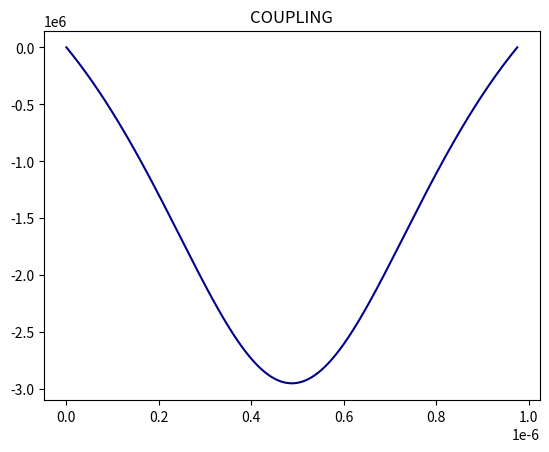
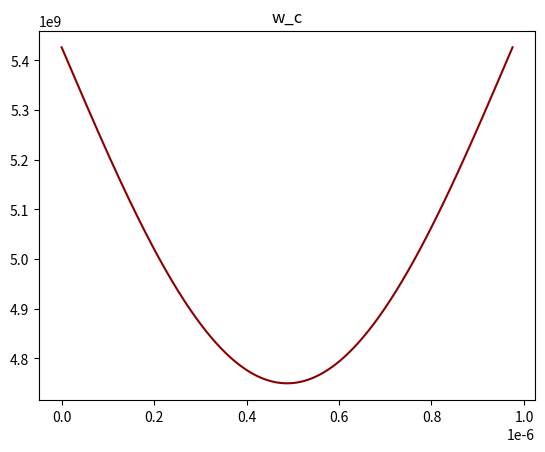
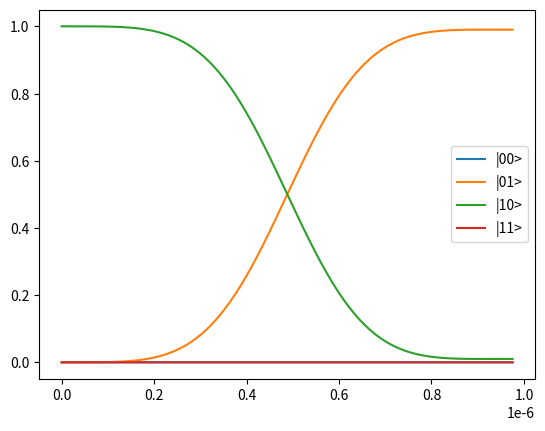

Write Python code to recreate these figures, in order.
import numpy as np
from matplotlib import pyplot as plt
from scipy import integrate

C_1 = 70 * 1e-15
C_2 = 72 * 1e-15
C_c = 200 * 1e-15
C_1c = 4 * 1e-15
C_2c = 4.2 * 1e-15
C_12 = 0.1 * 1e-15
w_1 = 4 * 1e9
w_2 = 4 * 1e9

eta = C_1c * C_2c / (C_12 * C_c)

X = np.array([[0, 1], 
              [1, 0]], dtype = np.cdouble)

Y = np.array([[0, -1j], 
              [1j, 0]], dtype = np.cdouble)

Z = np.array([[1, 0], 
              [0, -1]], dtype = np.cdouble)

I = np.array([[1, 0], 
              [0, 1]], dtype = np.cdouble)

P = 0.5 * (X + 1j * Y)
M = 0.5 * (X - 1j * Y)

ZI = np.kron(Z, I)
IZ = np.kron(I, Z)
PM_MP = np.kron(P, M) + np.kron(M, P)

w_c_off = 5426426426.426426  
w_c_on = 4.75 * 1e9
T_g = 9.753644653934188e-07

w_c = lambda t : w_c_off - (w_c_off - w_c_on) * np.sin(np.pi * t / T_g)
   
def g(t):
    Delta_1 = w_1 - w_c(t)
    Delta_2 = w_2 - w_c(t)
    Delta = 2 * Delta_1 * Delta_2 / (Delta_1 + Delta_2)

    Sigma_1 = w_1 + w_c(t)
    Sigma_2 = w_2 + w_c(t)
    Sigma = 2 * Sigma_1 * Sigma_2 / (Sigma_1 + Sigma_2)

    a = 0.5 * (w_c(t) * eta / (2 * Delta) - w_c(t) * eta / (2 * Sigma) + eta + 1)
    b = C_12 * np.sqrt(w_1 * w_2) / np.sqrt(C_1 * C_2)
    return a * b

def H(t):
    Delta_1 = w_1 - w_c(t)
    Delta_2 = w_2 - w_c(t)

    g_1 = 0.5 * C_1c / np.sqrt(C_1 * C_c) * np.sqrt(w_1 * w_c(t))
    g_2 = 0.5 * C_2c / np.sqrt(C_2 * C_c) * np.sqrt(w_2 * w_c(t))

    w_1_tilde = w_1 + g_1 * g_1 / Delta_1
    w_2_tilde = w_2 + g_2 * g_2 / Delta_2

    a = 0.5 * (w_1_tilde * ZI + w_2_tilde * IZ)
    b = g(t) * PM_MP 
    return a + b

# fidelity
F = lambda M : 1 / 20 * (np.trace(M @ np.conj(M.T)) + np.abs(np.trace(M)) ** 2)
U_desired = np.array([[1, 0, 0, 0],
                      [0, 0, -1j, 0],
                      [0, -1j, 0, 0],
                      [0, 0, 0, 1]], dtype = np.cdouble)

# time evolution
U_0 = np.kron(I, I)
def f(t, U):
    return (-1j * H(t) @ U.reshape(4, 4)).flatten()
sol = integrate.solve_ivp(f, [0, T_g], U_0.flatten(), rtol = 1e-13)
t, U = sol.t, sol.y.reshape(4, 4, -1)
U_last = U[:, :, -1]

print(f"U:")
for i in range(4):
    for y in range(4):
        print(i, y, np.round(U_last[i, y], 4))

print("\nHermitian:")
H = U_last @ np.conj(U_last.T)
for i in range(4):
    for y in range(4):
        print(i, y, np.round(H[i, y], 4))

# calculate integral
integral = np.abs(integrate.quad(g, 0, T_g, epsrel = 1e-14)[0])
print(f"\nintegral: {integral}\n")

fidelity_original = F(np.conj(U_last.T) @ U_desired)
print(f"\nfidelity original: {fidelity_original}\n")

# solve equation for rotation angles
a = np.angle(U_last[0, 0])
c = np.angle(U_last[1, 2])
d = np.angle(U_last[2, 1])
f = np.angle(U_last[3, 3])
A_eq = np.array([[1, 1, 1],
              [1, -1, -1],
              [1, 1, -1]], dtype = np.float64)
b_eq = np.array([-a / np.abs(U_last[0, 0]), -f / np.abs(U_last[3, 3]), (-np.pi / 2 - c) / np.abs(U_last[1, 2])], dtype = np.float64)
solution = np.linalg.solve(A_eq, b_eq)
phi, theta1, theta2 = solution
big_mat = np.array([
    [np.exp(1j*(phi + theta1 + theta2)), 0, 0, 0],
    [0, np.exp(1j*(phi + theta1 - theta2)), 0, 0],
    [0, 0, np.exp(1j*(phi - theta1 + theta2)), 0],
    [0, 0, 0, np.exp(1j*(phi - theta1 - theta2))]], dtype = np.cdouble)

# rotate U
U_modified = big_mat @ U_last
print(f"\nU_modified: {np.round(U_modified, 3)}\n")

fidelity_modified = F(np.conj(U_desired.T) @ U_modified)
print(f"\nFidelity_modified: {fidelity_modified}")

fig = plt.figure()
plt.title("COUPLING")
plt.plot(sol.t, g(sol.t), color = "darkblue")
plt.show()

fig = plt.figure()
plt.plot(t, w_c(t), color = "darkred")
plt.title("w_c")
plt.show()

fig = plt.figure()
y_0_00 = np.array([1.0, 0.0, 0.0, 0.0], dtype = np.cdouble)
y_0_01 = np.array([0.0, 1.0, 0.0, 0.0], dtype = np.cdouble)
y_0_10 = np.array([0.0, 0.0, 1.0, 0.0], dtype = np.cdouble)
y_0_11 = np.array([0.0, 0.0, 0.0, 1.0], dtype = np.cdouble)
y_0_list = [y_0_00, y_0_01, y_0_10, y_0_11]
y_0_real = np.array([0.0, 0.0, 1.0, 0.0], dtype = np.cdouble)
probs = np.zeros((len(sol.t), 4))
for i in range(len(sol.t)):
    for j, y_0 in enumerate(y_0_list):
        y = U[:, :, i] @ y_0_real 
        probs[i, j] = np.abs(np.vdot(y_0, y)) ** 2
plt.plot(sol.t, probs[:, 0], label ="|00>")
plt.plot(sol.t, probs[:, 1], label ="|01>")
plt.plot(sol.t, probs[:, 2], label ="|10>")
plt.plot(sol.t, probs[:, 3], label ="|11>")
plt.legend()
plt.show()
